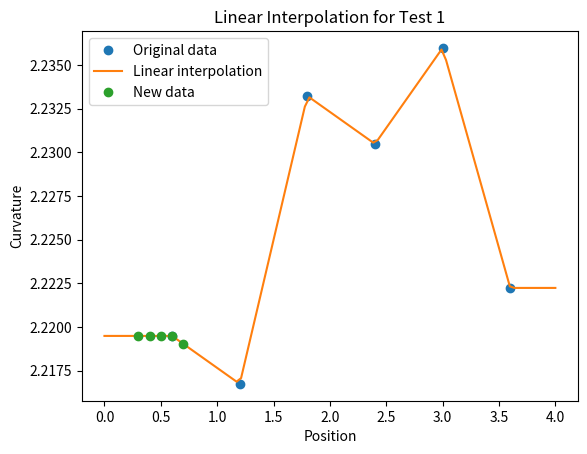
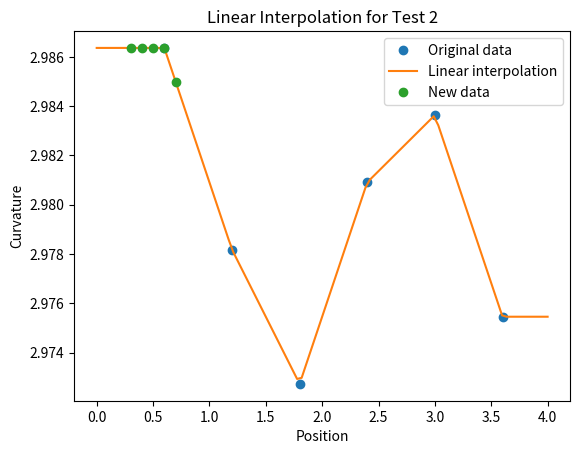
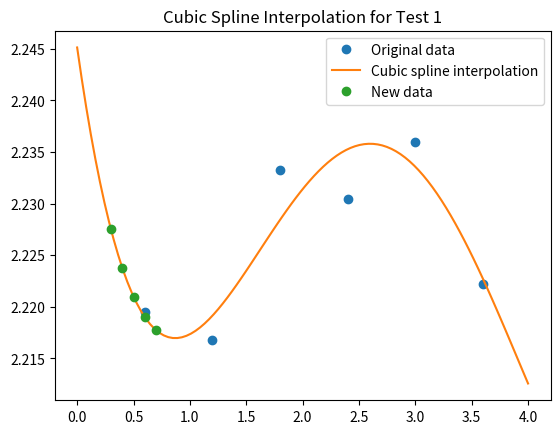
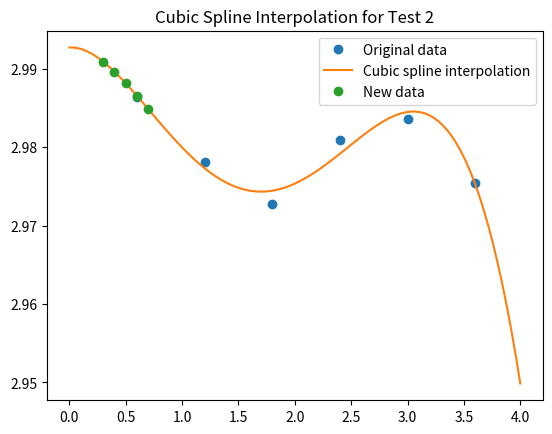

The script that saved these images, in order:
import matplotlib.pyplot as plt
from scipy.interpolate import UnivariateSpline
import numpy as np
import json
import os

# 假设c为常数，lambda0为初始波长
c = 4200
lambda0 = 1529
lambda1 = 1540

# 传感器位置和对应的曲率
# 创建一个字典，存储每个传感器位置及其两个下的曲率
sensors = {
    0.6: {
        '1': (1529.808 - lambda0) * c / lambda0,
        '2': (1541.095 - lambda1) * c / lambda1
    },
    1.2: {
        '1': (1529.807 - lambda0) * c / lambda0,
        '2': (1541.092 - lambda1) * c / lambda1
    },
    1.8: {
        '1': (1529.813 - lambda0) * c / lambda0,
        '2': (1541.090 - lambda1) * c / lambda1
    },
    2.4: {
        '1': (1529.812 - lambda0) * c / lambda0,
        '2': (1541.093 - lambda1) * c / lambda1
    },
    3.0: {
        '1': (1529.814 - lambda0) * c / lambda0,
        '2': (1541.094 - lambda1) * c / lambda1
    },
    3.6: {
        '1': (1529.809 - lambda0) * c / lambda0,
        '2': (1541.091 - lambda1) * c / lambda1
    }
}

# 给定的 x 值
x = np.array([0.6, 1.2, 1.8, 2.4, 3.0, 3.6])

# 题目要求的横坐标位置
x_new = [0.3, 0.4, 0.5, 0.6, 0.7]

# beatufy the output
print("Original data:")
print(json.dumps(sensors, indent=4))

# 创建保存文件的目录
dir_pic = 'q1_pic/'
if not os.path.exists(dir_pic):
    os.makedirs(dir_pic)

# 定义一个函数，用于计算某个位置的切线斜率
def slope_function(x):
    # 曲线斜率为曲率的导数
    h = 0.0001 # 取极小量
    return (curvature_function(x + h) - curvature_function(x)) / h

# 定义一个函数，用于计算某个位置的切线与水平方向的夹角
def angle_to_horizontal(x):
    slope = slope_function(x)
    return np.arctan(slope)


print("##########################################################")

# 线性插值
def linear_interpolate(x1, k1, x2, k2, x):
    return k1 + (k2 - k1) * (x - x1) / (x2 - x1)


print("Linear interpolation:")


# 遍历测试编号
for test_num in range(1, 3):
    # 提取对应测试编号的曲率数据
    y = [sensors[key][str(test_num)] for key in x]

    # 线性插值计算
    x_pic = np.linspace(0, 4, 100)
    y_pic = np.interp(x_pic, x, y)
    y_new = np.interp(x_new, x, y)

    # 将插值结果存储为字典，以便输出
    interpolated_curvatures = {x_new[j]: y_new[j] for j in range(len(x_new))}

    print("test_num: ", test_num)
    print(json.dumps(interpolated_curvatures, indent=4))

    # 绘制原始数据点和插值曲线
    plt.plot(x, y, 'o', label='Original data')
    plt.plot(x_pic, y_pic, label='Linear interpolation')
    plt.plot(x_new, y_new, 'o', label='New data')
    plt.xlabel('Position')
    plt.ylabel('Curvature')
    plt.title(f'Linear Interpolation for Test {test_num}')
    plt.legend()

    # 保存图形到文件
    plt.savefig(f'{dir_pic}q1_linear_test{test_num}.png')
    # print(f"Saved to {dir_pic}q1_linear_test{i}.png")
    plt.clf()
    # plt.show()
    
    print("-----------------------------------")


print("##########################################################")

# 以k=3为例演示建模算法

# 三次样条插值
print("Cubic spline interpolation:")


for test_num in range(1,3):
    y = [sensors[key][str(test_num)] for key in x]
    # 创建一个三次样条插值函数
    spline = UnivariateSpline(x, y, k=4)
    def curvature_function(x):
        return spline(x)

    # 新的数据点，用于插值
    x_pic = np.linspace(0, 4, 100)
    # 计算插值结果
    y_pic = spline(x_pic)
    y_new = spline(x_new)
    interpolated_curvatures = {x_new[i]: y_new[i] for i in range(len(x_new))}
    print("test_num: ", test_num)
    print(json.dumps(interpolated_curvatures, indent=4))

    
    
    # 绘制原始数据点和插值曲线

    plt.plot(x, y, 'o', label='Original data')
    plt.plot(x_pic, y_pic, label='Cubic spline interpolation')
    plt.plot(x_new, y_new, 'o', label='New data')
    plt.title(f'Cubic Spline Interpolation for Test {test_num}')
    plt.legend()
    # 保存图形到文件
    plt.savefig(f'{dir_pic}q1_spline_test{test_num}.png')
    plt.clf()

    print("-----------------------------------")
    
